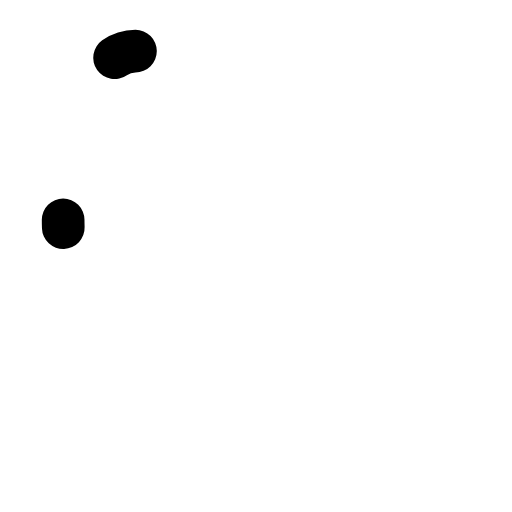
t = 0.00 s
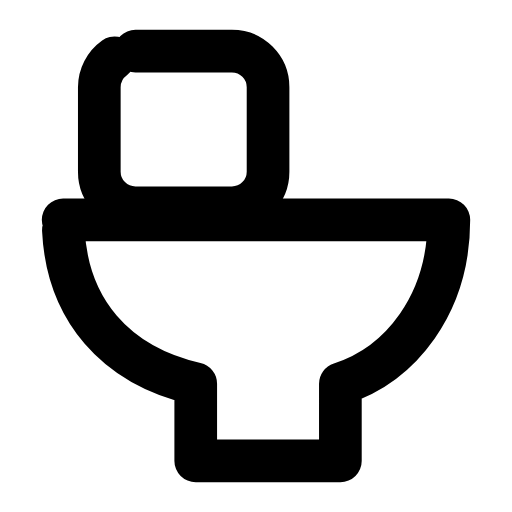
t = 0.24 s
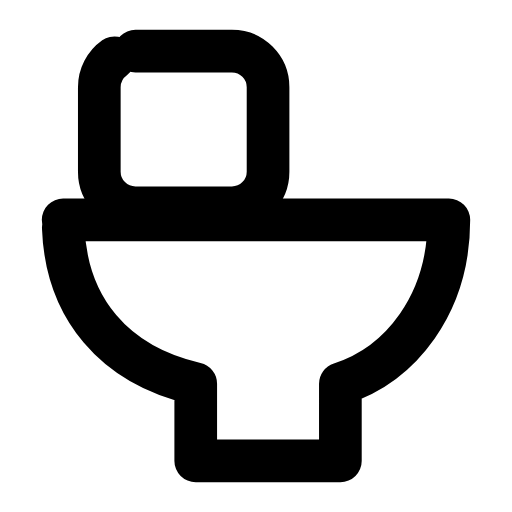
t = 0.47 s
t = 0.68 s: frame unchanged from t = 0.47 s, image omitted
t = 0.95 s: frame unchanged from t = 0.47 s, image omitted
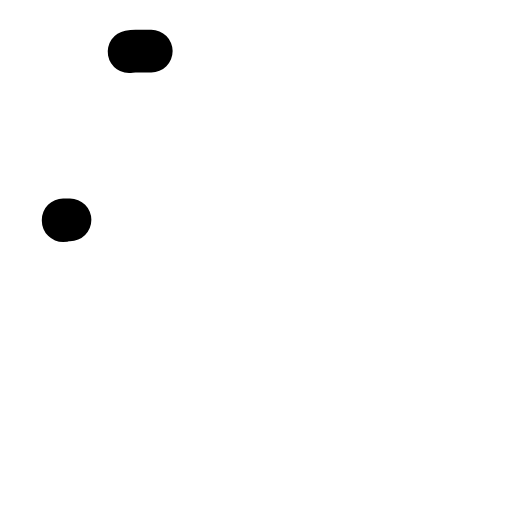
t = 1.17 s

The animated SVG that drew these frames (rendered in a browser with its animation timeline set to each time). Animation: 2 SMIL elements (animate=2); one cycle of 1.40 s, repeats indefinitely.

<svg xmlns="http://www.w3.org/2000/svg" width="24" height="24" viewBox="0 0 24 24" fill="none"><g transform="translate(-1.56 -1.56) scale(1.13)"><rect stroke="currentColor" stroke-width="1.77" stroke-linecap="round" stroke-linejoin="round" fill="none" x="5.5" y="3.5" width="7" height="6.5" rx="1.5" pathLength="1" stroke-dasharray="1"><animate attributeName="stroke-dashoffset" values="1;1;0;0;0;0;1;1;1" keyTimes="0;0;0.189;0.45;0.6;0.774;0.9;0.9;1" dur="1.4s" repeatCount="indefinite" calcMode="spline" keySplines="0.16 1 0.3 1;0.16 1 0.3 1;0.16 1 0.3 1;0.16 1 0.3 1;0.16 1 0.3 1;0.16 1 0.3 1;0.16 1 0.3 1;0.16 1 0.3 1"/></rect><path stroke="currentColor" stroke-width="1.77" stroke-linecap="round" stroke-linejoin="round" fill="none" d="M4 10.5L20 10.5C20 14 18 16.5 15.5 17.3L15.5 20.5L9.5 20.5L9.5 17.3C6 16.5 4 14 4 10.5Z" pathLength="1" stroke-dasharray="1"><animate attributeName="stroke-dashoffset" values="1;1;0;0;0;0;1;1;1" keyTimes="0;0.0315;0.2205;0.45;0.6;0.753;0.879;0.9;1" dur="1.4s" repeatCount="indefinite" calcMode="spline" keySplines="0.16 1 0.3 1;0.16 1 0.3 1;0.16 1 0.3 1;0.16 1 0.3 1;0.16 1 0.3 1;0.16 1 0.3 1;0.16 1 0.3 1;0.16 1 0.3 1"/></path></g></svg>
